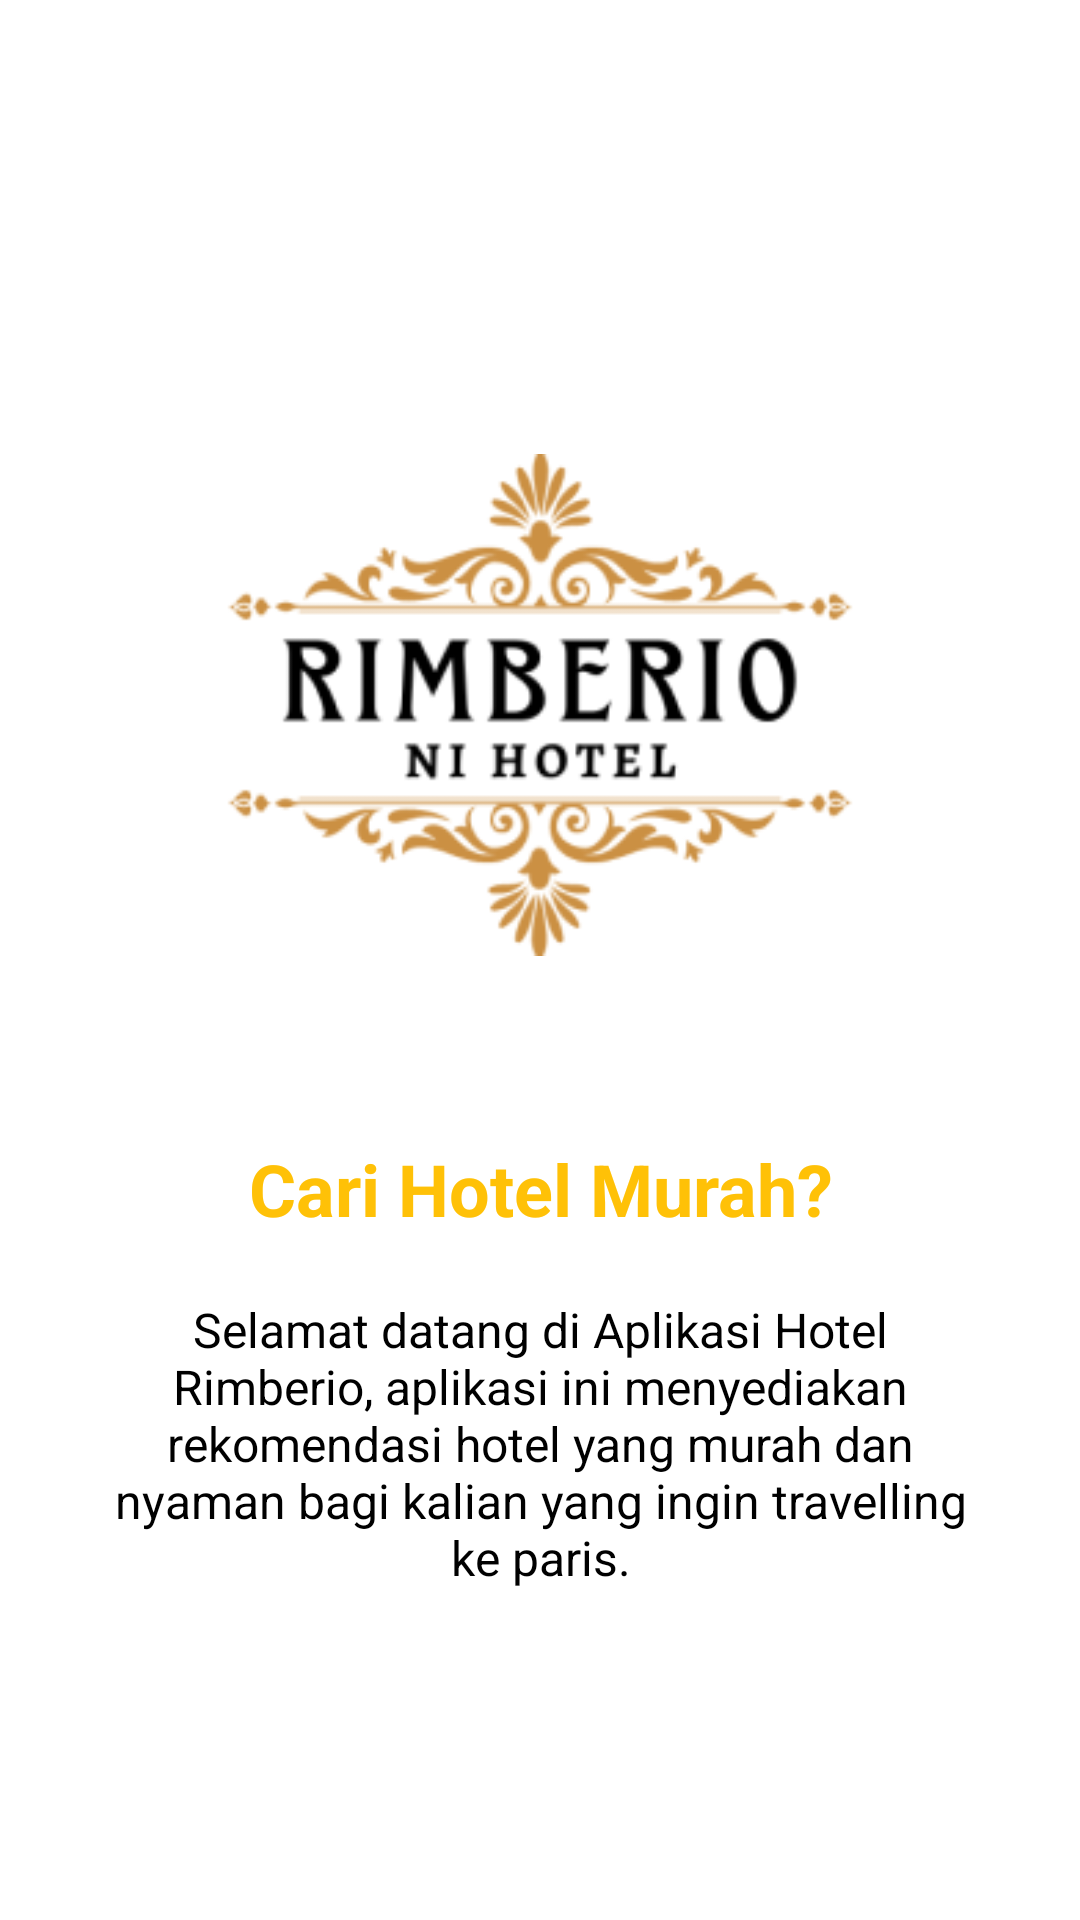

Reconstruct the res/layout file that produces this screen, plus the resources it refers to.
<!-- AndroidManifest.xml: application theme Theme.AppHotel -->
<!-- res/layout/fragment_intro1.xml -->
<?xml version="1.0" encoding="utf-8"?>
<LinearLayout xmlns:android="http://schemas.android.com/apk/res/android"
    android:orientation="vertical"
    android:layout_width="match_parent"
    android:layout_height="match_parent"
    android:padding="30dp"
    android:gravity="center"
    android:background="@color/white">

    <ImageView
        android:layout_width="250dp"
        android:layout_height="250dp"
        android:src="@drawable/ic_hotel" />
    <TextView
        android:layout_width="wrap_content"
        android:layout_height="wrap_content"
        android:text="@string/text_intro1"
        android:textColor="@color/gold"
        android:textSize="24sp"
        android:gravity="center"
        android:layout_marginTop="20dp"
        android:textStyle="bold"
        />
    <TextView
        android:layout_width="wrap_content"
        android:layout_height="wrap_content"
        android:text="@string/desc_intro1"
        android:textColor="@android:color/black"
        android:textSize="16sp"
        android:gravity="center"
        android:layout_marginTop="20dp"
        />
</LinearLayout>
<!-- resources referenced by this layout -->
<resources>
  <color name="gold">#FFC107</color>
  <color name="white">#FFFFFFFF</color>
  <!-- drawable ic_hotel: png bitmap (drawable, 23633 bytes) -->
  <string name="desc_intro1">Selamat datang di Aplikasi Hotel Rimberio, aplikasi ini
  menyediakan rekomendasi hotel yang murah dan
  nyaman bagi kalian yang ingin travelling ke paris.</string>
  <string name="text_intro1">Cari Hotel Murah?</string>
  <style name="Theme.AppHotel" parent="Theme.MaterialComponents.DayNight.NoActionBar">
          
          <item name="colorPrimary">@color/gold</item>
          <item name="colorPrimaryVariant">@color/black</item>
          <item name="colorOnPrimary">@color/white</item>
          
          <item name="colorSecondary">@color/teal_200</item>
          <item name="colorSecondaryVariant">@color/teal_700</item>
          <item name="colorOnSecondary">@color/black</item>
          
          <item name="android:statusBarColor">?attr/colorPrimaryVariant</item>
          
      </style>
  <color name="black">#FF000000</color>
  <color name="teal_200">#FF03DAC5</color>
  <color name="teal_700">#FF018786</color>
</resources>
